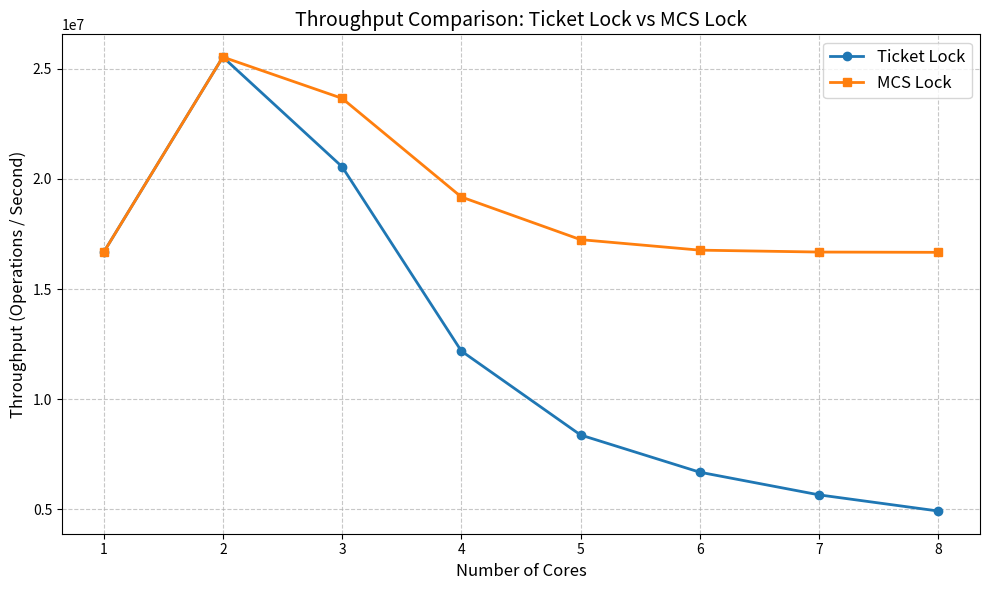

Reproduce this figure in Python.
import math
import matplotlib.pyplot as plt

def plot(ticket_lock, mcs_lock):
    cores = [1, 2, 3, 4, 5, 6, 7, 8]

    plt.figure(figsize=(10, 6))
    plt.plot(cores, ticket_lock, marker='o', linestyle='-', linewidth=2, label='Ticket Lock')
    plt.plot(cores, mcs_lock, marker='s', linestyle='-', linewidth=2, label='MCS Lock')

    plt.title('Throughput Comparison: Ticket Lock vs MCS Lock', fontsize=14)
    plt.xlabel('Number of Cores', fontsize=12)
    plt.ylabel('Throughput (Operations / Second)', fontsize=12)
    plt.xticks(cores)
    plt.grid(True, linestyle='--', alpha=0.7)
    plt.legend(fontsize=12)
    plt.tight_layout()

    plt.savefig('theory_lock_throughput_comparison.png')





# ==========================================
# [1] 物理參數設定區 (單位: 奈秒 ns)
# ==========================================
E = 10.0        # 臨界區執行時間 (對應 for i<50)
T_arrive = 50.0 # 休息與重新發起請求的時間 (對應 for i<200)
c = 50.0        # 跨 CPU 快取無效化與交接成本
MAX_N = 8       # 模擬的最大核心數

# ==========================================
# [2] Ticket Lock 馬可夫鏈預測函數
# ==========================================
def predict_ticket_lock(N, E, T_arrive, c):
    W = [0.0] * (N + 1)
    W[0] = 1.0  # 狀態 0 (無人排隊) 的基準權重
    
    # 迭代計算每個狀態的權重 W[k]
    for k in range(1, N + 1):
        A_k = (N - (k - 1)) / T_arrive  # 推力 (到達率)
        if k == 1:
            S_k = 1.0 / E                   # Fast Path: 沒人排隊，無交接成本
        else:
            S_k = 1.0 / (E + (k * c) / 2.0) # Slow Path: 發生踩踏，交接成本從 1c 算起
            
        W[k] = W[k-1] * (A_k / S_k)
        
    # 歸一化，計算出各狀態的真實發生機率 P[k]
    total_W = sum(W)
    P = [w / total_W for w in W]
    
    # 計算期望值吞吐量
    expected_throughput = 0.0
    for k in range(1, N + 1):
        # 【修改點 2】期望值計算也要同步套用分段函數
        if k == 1:
            S_k = 1.0 / E
        else:
            S_k = 1.0 / (E + (k * c) / 2.0)
        expected_throughput += P[k] * S_k
        
    # 將 (次/奈秒) 轉換為 (次/秒)
    return expected_throughput * 1e9, P

# ==========================================
# [3] MCS Lock 馬可夫鏈預測函數
# ==========================================
def predict_mcs_lock(N, E, T_arrive, c):
    W = [0.0] * (N + 1)
    W[0] = 1.0
    
    for k in range(1, N + 1):
        A_k = (N - (k - 1)) / T_arrive
        
        # 實作 MCS 的「分段函數」：有沒有人排隊，決定了 Fast/Slow path
        if k == 1:
            S_k = 1.0 / E          # Fast Path: 沒人排隊，無交接成本
        else:
            S_k = 1.0 / (E + c)    # Slow Path: 有人排隊，固定常數交接成本
            
        W[k] = W[k-1] * (A_k / S_k)
        
    total_W = sum(W)
    P = [w / total_W for w in W]
    
    expected_throughput = 0.0
    for k in range(1, N + 1):
        if k == 1:
            S_k = 1.0 / E
        else:
            S_k = 1.0 / (E + c)
        expected_throughput += P[k] * S_k
        
    return expected_throughput * 1e9, P

# ==========================================
# [4] 主程式：印出數據對比表
# ==========================================
print(f"=== 物理參數設定 ===")
print(f"臨界區執行時間 (E): {E} ns")
print(f"請求到達間隔 (T): {T_arrive} ns")
print(f"快取交接成本 (c): {c} ns\n")

print(f"{'核心數(N)':<10} | {'Ticket 預測 (次/秒)':<20} | {'MCS 預測 (次/秒)':<20}")
print("-" * 55)

ticket_lock = []
mcs_lock = []

for n in range(1, MAX_N + 1):
    ticket_ops, ticket_P = predict_ticket_lock(n, E, T_arrive, c)
    mcs_ops, mcs_P = predict_mcs_lock(n, E, T_arrive, c)

    # 格式化輸出，加上逗號方便閱讀
    print(f"{n:<10} | {int(ticket_ops):<20,} | {int(mcs_ops):<20,}")

    ticket_lock.append(ticket_ops)
    mcs_lock.append(mcs_ops)
    

print("-" * 55)


plot(ticket_lock, mcs_lock)
